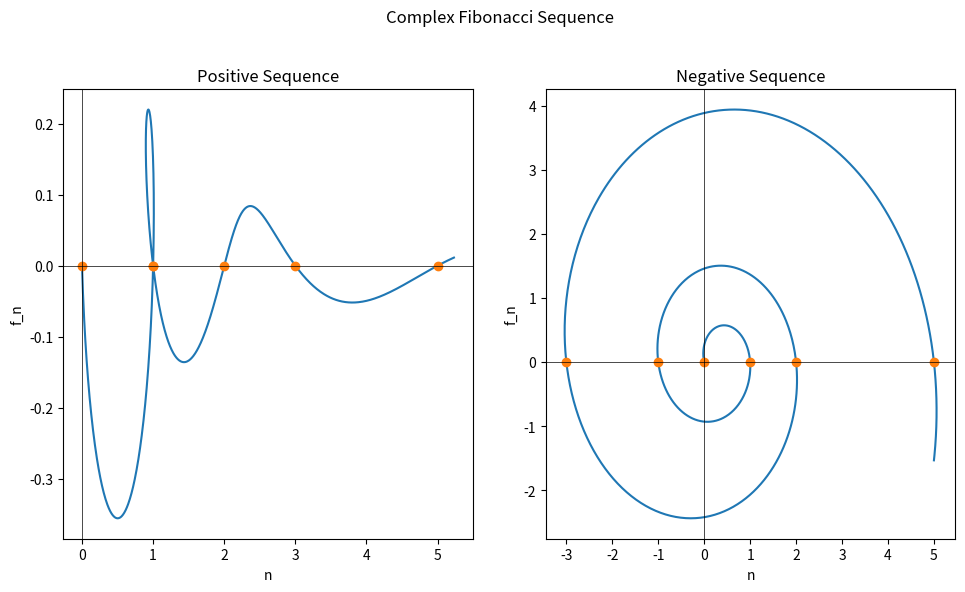

Recreate this plot in Python.
import matplotlib.pyplot as plt

phi = (1.0 + 5.0 ** 0.5) / 2.0


def fibonacci_phi(n):
    global phi
    return (phi**n-(-1.0/phi)**n)/5.0**0.5


def fibonacci_list(xlow, xhigh):

    npts = 1111
    dx = (xhigh - xlow) / npts

    x_values = []
    y_values = []

    for i in range(npts):
        x = xlow + i * dx
        fn = fibonacci_phi(x)
        # print(x,fn)
        x_values.append(fn.real)
        y_values.append(fn.imag)

    return x_values, y_values


if __name__ == '__main__':

    xhigh = 5.1

    fibonnaci_real_pos = [fibonacci_phi(n) for n in range(int(xhigh)+1)]
    fibonnaci_imag_pos = [0 for n in range(int(xhigh)+1)]
    fibonnaci_real_neg = [fibonacci_phi(n) for n in range(-int(xhigh), 1)]
    fibonnaci_imag_neg = [0 for n in range(-int(xhigh), 1)]

    xlow = 0.0

    npts = 1111
    dx = (xhigh-xlow)/npts

    x_values_pos, y_values_pos = fibonacci_list(xlow, xhigh)
    x_values_neg, y_values_neg = fibonacci_list(xlow, -xhigh)

    fig, (ax1,ax2) = plt.subplots(1,2,figsize=(10, 6))
    fig.suptitle('Complex Fibonacci Sequence')
    fig.tight_layout(pad=2.5)

    ax1.plot(x_values_pos, y_values_pos)
    ax1.plot(fibonnaci_real_pos, fibonnaci_imag_pos, 'o')
    ax1.axvline(x=0, c="black", linewidth=0.5)
    ax1.axhline(y=0, c="black", linewidth=0.5)
    ax1.set_title("Positive Sequence")
    ax1.set_xlabel("n")
    ax1.set_ylabel("f_n")

    ax2.plot(x_values_neg, y_values_neg)
    ax2.plot(fibonnaci_real_neg, fibonnaci_imag_neg, 'o')
    ax2.axvline(x=0, c="black", linewidth=0.5)
    ax2.axhline(y=0, c="black", linewidth=0.5)
    ax2.set_title("Negative Sequence")
    ax2.set_xlabel("n")
    ax2.set_ylabel("f_n")

    plt.show()
